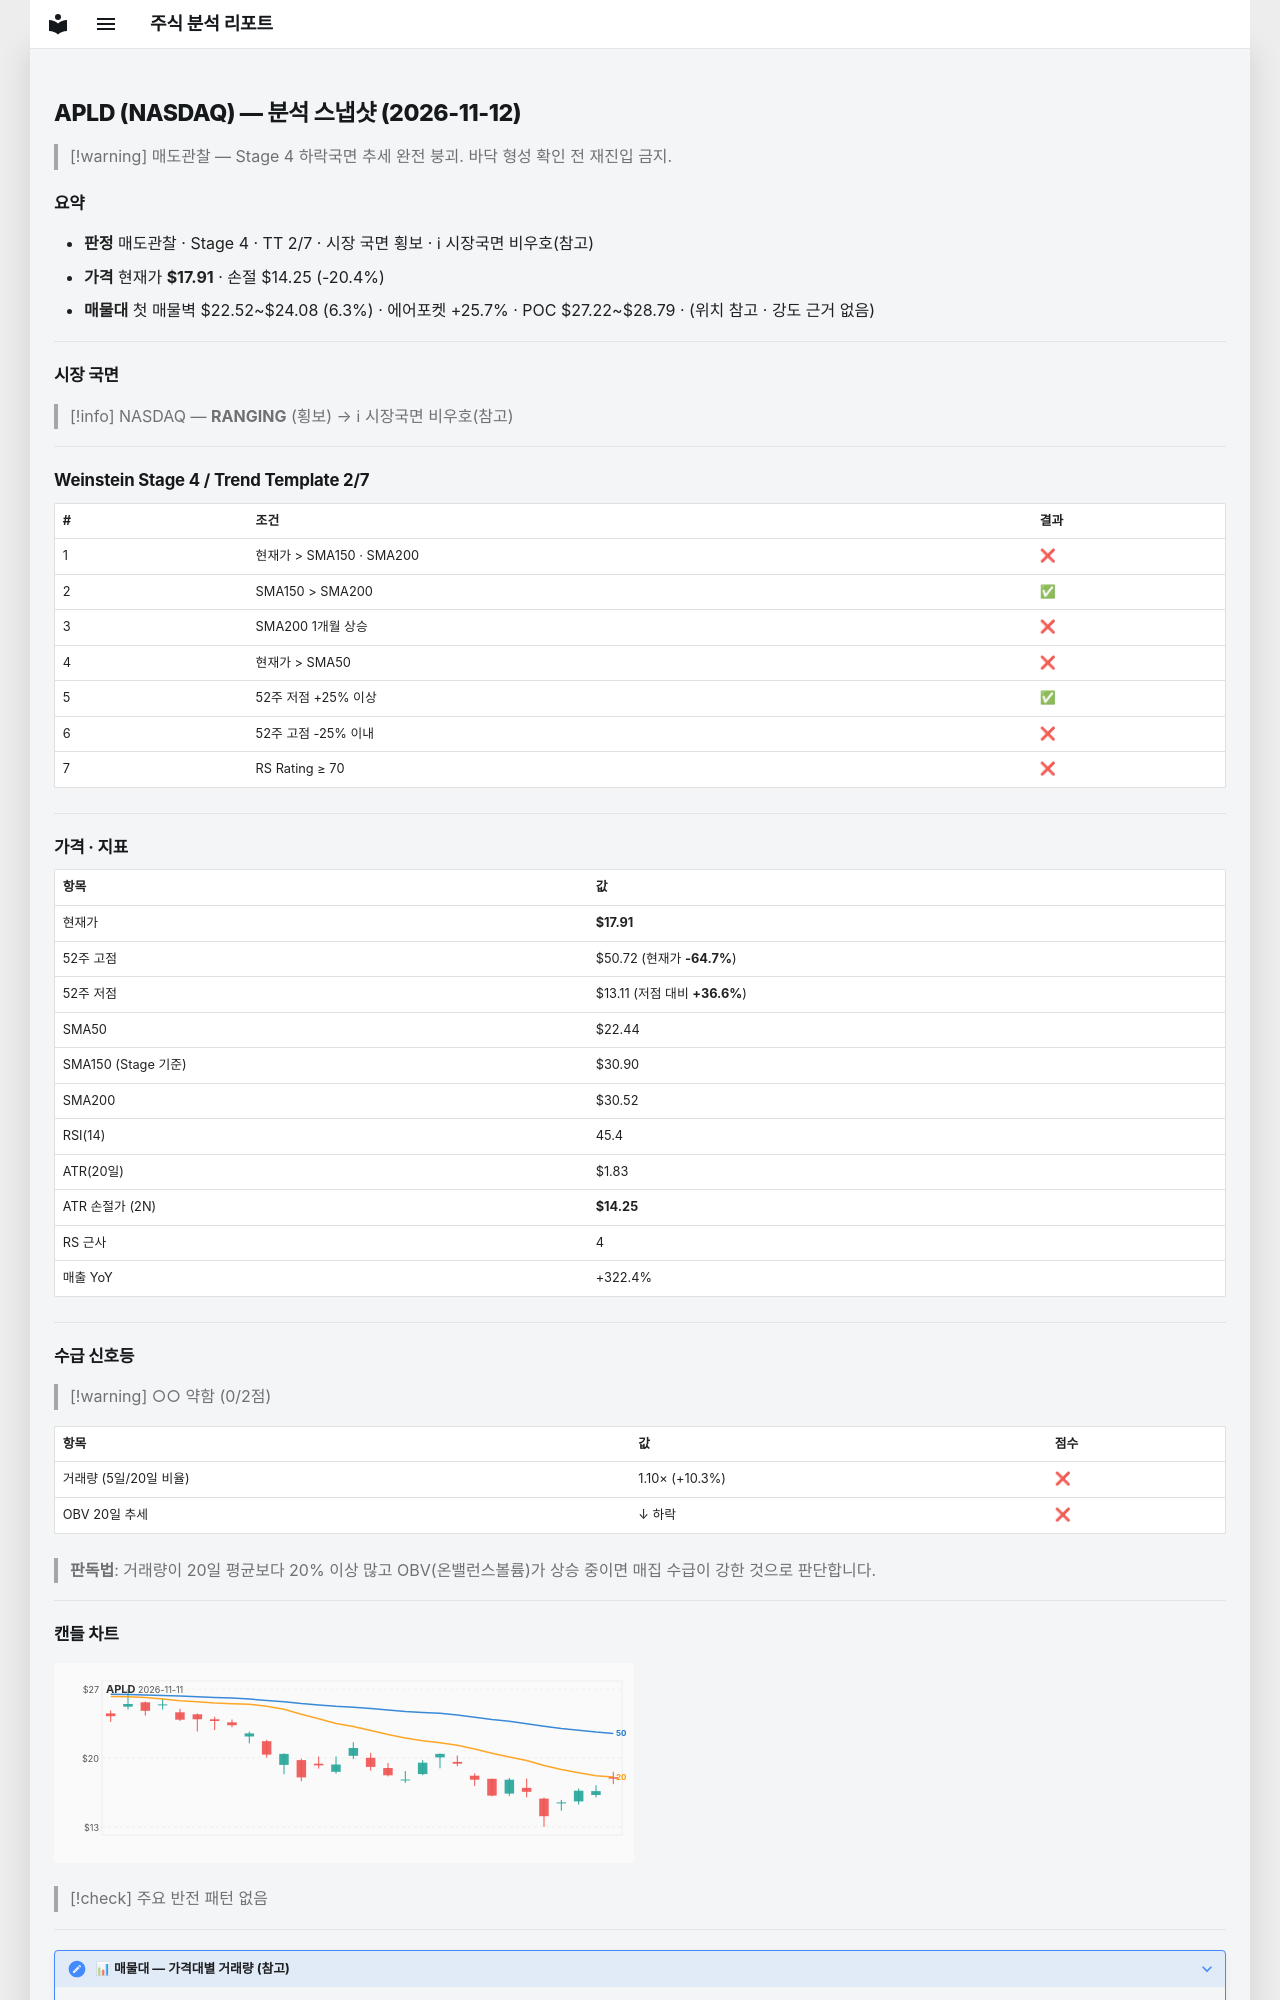

repository: soloandco/stock-reports · page: snapshots/APLD-2026-11-12/index.html · generator: mkdocs

---
type: analysis-snapshot
title: APLD 분석 스냅샷
ticker: APLD
market: NASDAQ
created: 2026-11-12
updated: 2026-11-12
bar-date: 2026-11-11
verdict: 매도관찰
real-rr: 4.14
sma50-gap-pct: -20.2
weekly-position: 저항대아래
weekly-overhead-price: 33.04
weekly-overhead-pct: 84.5
stage: 4
trend-template-score: 2
tt-max: 7
ma-set: sma-50-150-200
price: 17.90999984741211
stop-price: 14.25433412990218
market-regime: RANGING
supply-demand-score: 0/2
supply-demand-label: 약함
status: tracking
tags:
  - stock-agent
  - watchlist
  - APLD
  - analysis
related:
  - "[[analysis-template]]"
---

# APLD (NASDAQ) — 분석 스냅샷 (2026-11-12)

> [!warning] 매도관찰 — Stage 4 하락국면
> 추세 완전 붕괴. 바닥 형성 확인 전 재진입 금지.

## 요약

- **판정** 매도관찰 · Stage 4 · TT 2/7 · 시장 국면 횡보 · ℹ 시장국면 비우호(참고)
- **가격** 현재가 **$17.91** · 손절 $14.25 (-20.4%)
- **매물대** 첫 매물벽 $22.52~$24.08 (6.3%) · 에어포켓 +25.7% · POC $27.22~$28.79 · (위치 참고 · 강도 근거 없음)

---

## 시장 국면

> [!info] NASDAQ — **RANGING** (횡보) → ℹ 시장국면 비우호(참고)

---

## Weinstein Stage 4 / Trend Template 2/7

| # | 조건 | 결과 |
|---|------|------|
| 1 | 현재가 > SMA150 · SMA200 | ❌ |
| 2 | SMA150 > SMA200 | ✅ |
| 3 | SMA200 1개월 상승 | ❌ |
| 4 | 현재가 > SMA50 | ❌ |
| 5 | 52주 저점 +25% 이상 | ✅ |
| 6 | 52주 고점 -25% 이내 | ❌ |
| 7 | RS Rating ≥ 70 | ❌ |

---

## 가격 · 지표

| 항목 | 값 |
|------|---|
| 현재가 | **$17.91** |
| 52주 고점 | $50.72 (현재가 **-64.7%**) |
| 52주 저점 | $13.11 (저점 대비 **+36.6%**) |
| SMA50 | $22.44 |
| SMA150 (Stage 기준) | $30.90 |
| SMA200 | $30.52 |
| RSI(14) | 45.4 |
| ATR(20일) | $1.83 |
| ATR 손절가 (2N) | **$14.25** |
| RS 근사 | 4 |
| 매출 YoY | +322.4% |

---
## 수급 신호등

> [!warning] ○○ 약함 (0/2점)

| 항목 | 값 | 점수 |
|------|------|------|
| 거래량 (5일/20일 비율) | 1.10× (+10.3%) | ❌ |
| OBV 20일 추세 | ↓ 하락 | ❌ |

> **판독법**: 거래량이 20일 평균보다 20% 이상 많고 OBV(온밸런스볼륨)가 상승 중이면 매집 수급이 강한 것으로 판단합니다.

---
